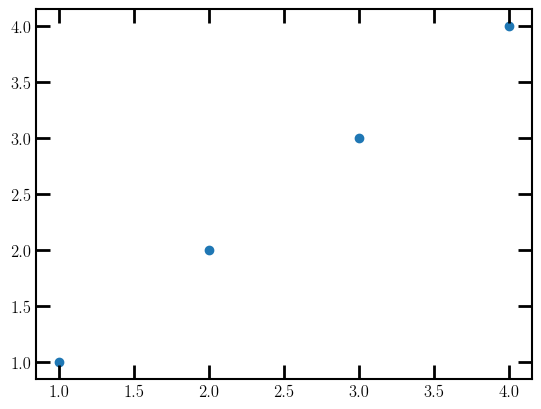

The matplotlib source for this figure:
import matplotlib.pyplot as plt
import numpy as np

plt.rcParams['font.family'] = 'Latin Modern Roman'
plt.rcParams.update({'font.size': 10})
plt.rcParams['legend.fontsize'] = 14
plt.rcParams['axes.linewidth'] = 1.5
plt.rcParams['xtick.labelsize'] = 12;
plt.rcParams['ytick.labelsize'] = 12
plt.rcParams['xtick.major.size'] = 10;
plt.rcParams['ytick.major.size'] = 10
plt.rcParams['xtick.major.width'] = 2;
plt.rcParams['ytick.major.width'] = 2
plt.rcParams['xtick.minor.size'] = 5;
plt.rcParams['ytick.minor.size'] = 5
plt.rcParams['xtick.minor.width'] = 1;
plt.rcParams['ytick.minor.width'] = 1
plt.rcParams['xtick.direction'] = 'in';
plt.rcParams['ytick.direction'] = 'in'
plt.rcParams['xtick.bottom'] = True
plt.rcParams['ytick.left'] = True
params = {'mathtext.default': 'regular'}
plt.rcParams.update(params)
plt.rcParams['axes.labelsize'] = 16
plt.rcParams['ytick.right']=True
plt.rcParams['xtick.top']=True

x=np.arange(1,5)
y=np.arange(1,5)

plt.scatter(x,y)
plt.show()